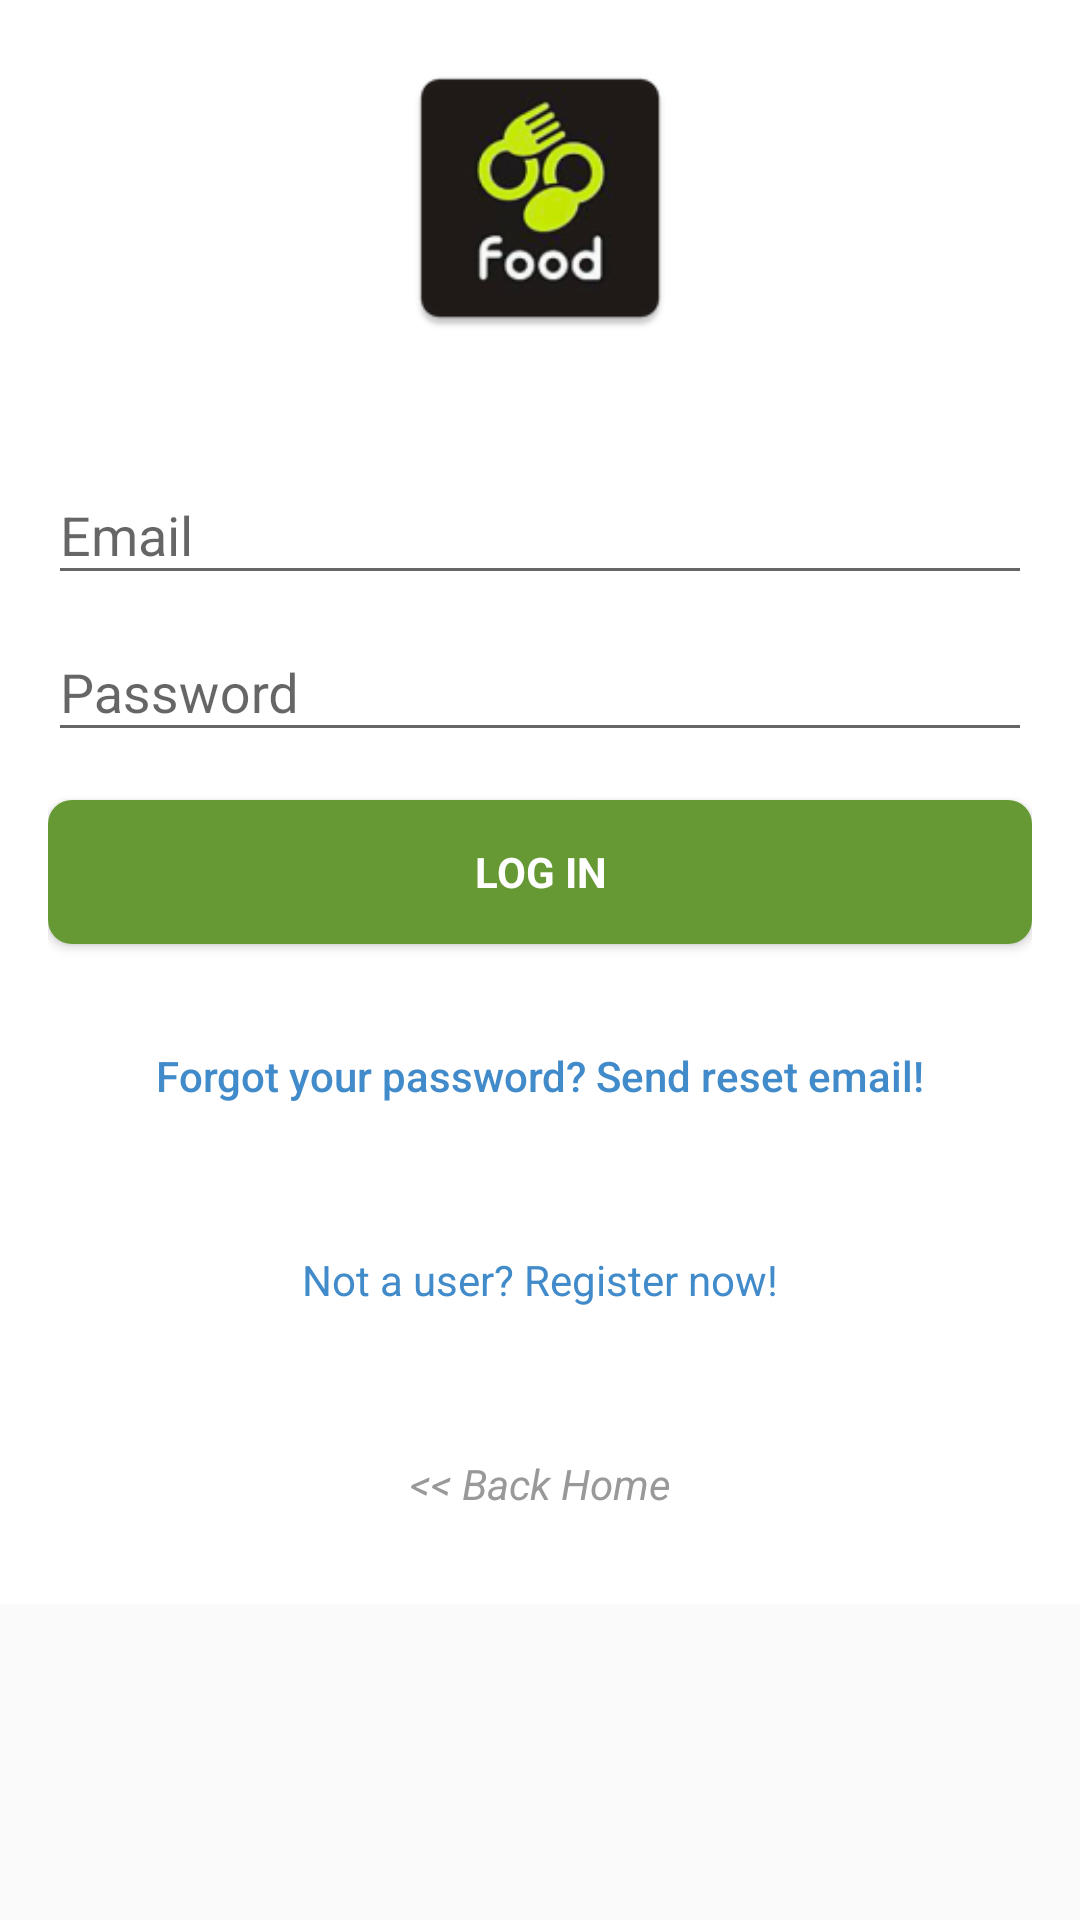

Layout XML and referenced resources for this Android screen:
<!-- AndroidManifest.xml: application theme AppTheme -->
<!-- res/layout/activity_login.xml -->
<?xml version="1.0" encoding="utf-8"?>
<ScrollView xmlns:android="http://schemas.android.com/apk/res/android"
    xmlns:app="http://schemas.android.com/apk/res-auto"
    xmlns:tools="http://schemas.android.com/tools"
    android:id="@+id/loginContainer"
    android:layout_width="match_parent"
    android:layout_height="match_parent"
    android:orientation="vertical">

    <LinearLayout
        android:layout_width="match_parent"
        android:layout_height="match_parent"
        android:background="@color/white"
        android:gravity="center"
        android:orientation="vertical"
        android:padding="@dimen/activity_vertical_margin"
        app:layout_behavior="@string/appbar_scrolling_view_behavior">

        <ImageView
            android:layout_width="@dimen/logo_w_h"
            android:layout_height="@dimen/logo_w_h"
            android:layout_gravity="center_horizontal"
            android:layout_marginBottom="30dp"
            android:src="@mipmap/ic_launcher" />

        <android.support.design.widget.TextInputLayout
            android:layout_width="match_parent"
            android:layout_height="wrap_content">

            <EditText
                android:id="@+id/loginEmail"
                android:layout_width="match_parent"
                android:layout_height="wrap_content"
                android:hint="@string/hint_email"
                android:inputType="textEmailAddress"
                android:maxLines="1"
                android:singleLine="true"
                android:textColor="@android:color/black" />
        </android.support.design.widget.TextInputLayout>

        <android.support.design.widget.TextInputLayout
            android:layout_width="match_parent"
            android:layout_height="wrap_content">

            <EditText
                android:id="@+id/loginPassword"
                android:layout_width="match_parent"
                android:layout_height="wrap_content"
                android:focusableInTouchMode="true"
                android:hint="@string/hint_password"

                android:imeOptions="actionUnspecified"
                android:inputType="textPassword"
                android:maxLines="1"
                android:singleLine="true"
                android:textColor="@android:color/black" />
        </android.support.design.widget.TextInputLayout>

        <Button
            android:id="@+id/sign_in_button"
            style="?android:textAppearanceSmall"
            android:layout_width="match_parent"
            android:layout_height="wrap_content"
            android:layout_marginTop="16dp"
            android:background="@drawable/btn_match_parent_shap"
            android:textColor="@android:color/white"
            android:text="@string/btn_login"
            android:textStyle="bold" />

        <Button
            android:id="@+id/btn_send_reset_email"
            android:layout_width="match_parent"
            android:layout_height="wrap_content"
            android:layout_marginTop="20dip"
            android:text="@string/btn_forgot_password"
            android:background="@null"
            android:textAllCaps="false"
            android:textColor="@color/bg_main" />

        <Button
            android:id="@+id/btn_signUp"
            style="?android:textAppearanceSmall"
            android:layout_width="match_parent"
            android:layout_height="wrap_content"
            android:layout_marginTop="20dip"
            android:background="@null"
            android:text="Not a user? Register now!"
            android:textAllCaps="false"
            android:textColor="@color/bg_main" />

        <Button
            android:id="@+id/btn_backhome"
            style="?android:textAppearanceSmall"
            android:layout_width="match_parent"
            android:layout_height="wrap_content"
            android:layout_marginTop="20dip"
            android:background="@null"
            android:text="@string/btn_backhome"
            android:textAllCaps="false"
            android:textColor="@color/input_login_hint"
            android:textStyle="italic"/>

        <ProgressBar
            android:id="@+id/progressBar"
            android:layout_width="30dp"
            android:layout_height="30dp"
            android:visibility="gone" />

    </LinearLayout>

</ScrollView>
<!-- resources referenced by this layout -->
<resources>
  <color name="bg_main">#428bca</color>
  <color name="input_login_hint">#999999</color>
  <color name="white">#ffffff</color>
  <dimen name="activity_vertical_margin">16dp</dimen>
  <dimen name="logo_w_h">100dp</dimen>
  <!-- drawable btn_match_parent_shap (drawable) -->
  <shape xmlns:android="http://schemas.android.com/apk/res/android"
      android:shape="rectangle">
  
      <solid android:color="#669933"/>
  
      <corners
          android:topLeftRadius="8dip"
          android:topRightRadius="8dip"
          android:bottomLeftRadius="8dip"
          android:bottomRightRadius="8dip"/>
  </shape>
  <!-- mipmap ic_launcher: png bitmap (mipmap-hdpi, 4427 bytes) -->
  <string name="btn_backhome">&lt;&lt; Back Home</string>
  <string name="btn_forgot_password">Forgot your password? Send reset email!</string>
  <string name="btn_login">LOG IN</string>
  <string name="hint_email">Email</string>
  <string name="hint_password">Password</string>
  <style name="AppTheme" parent="Theme.AppCompat.Light.DarkActionBar">
          
          <item name="colorPrimary">@color/colorPrimary</item>
          <item name="colorPrimaryDark">@color/colorPrimaryDark</item>
          <item name="colorAccent">@color/colorAccent</item>
      </style>
  <color name="colorPrimary">#000000</color>
  <color name="colorPrimaryDark">#000000</color>
  <color name="colorAccent">#666600</color>
</resources>
